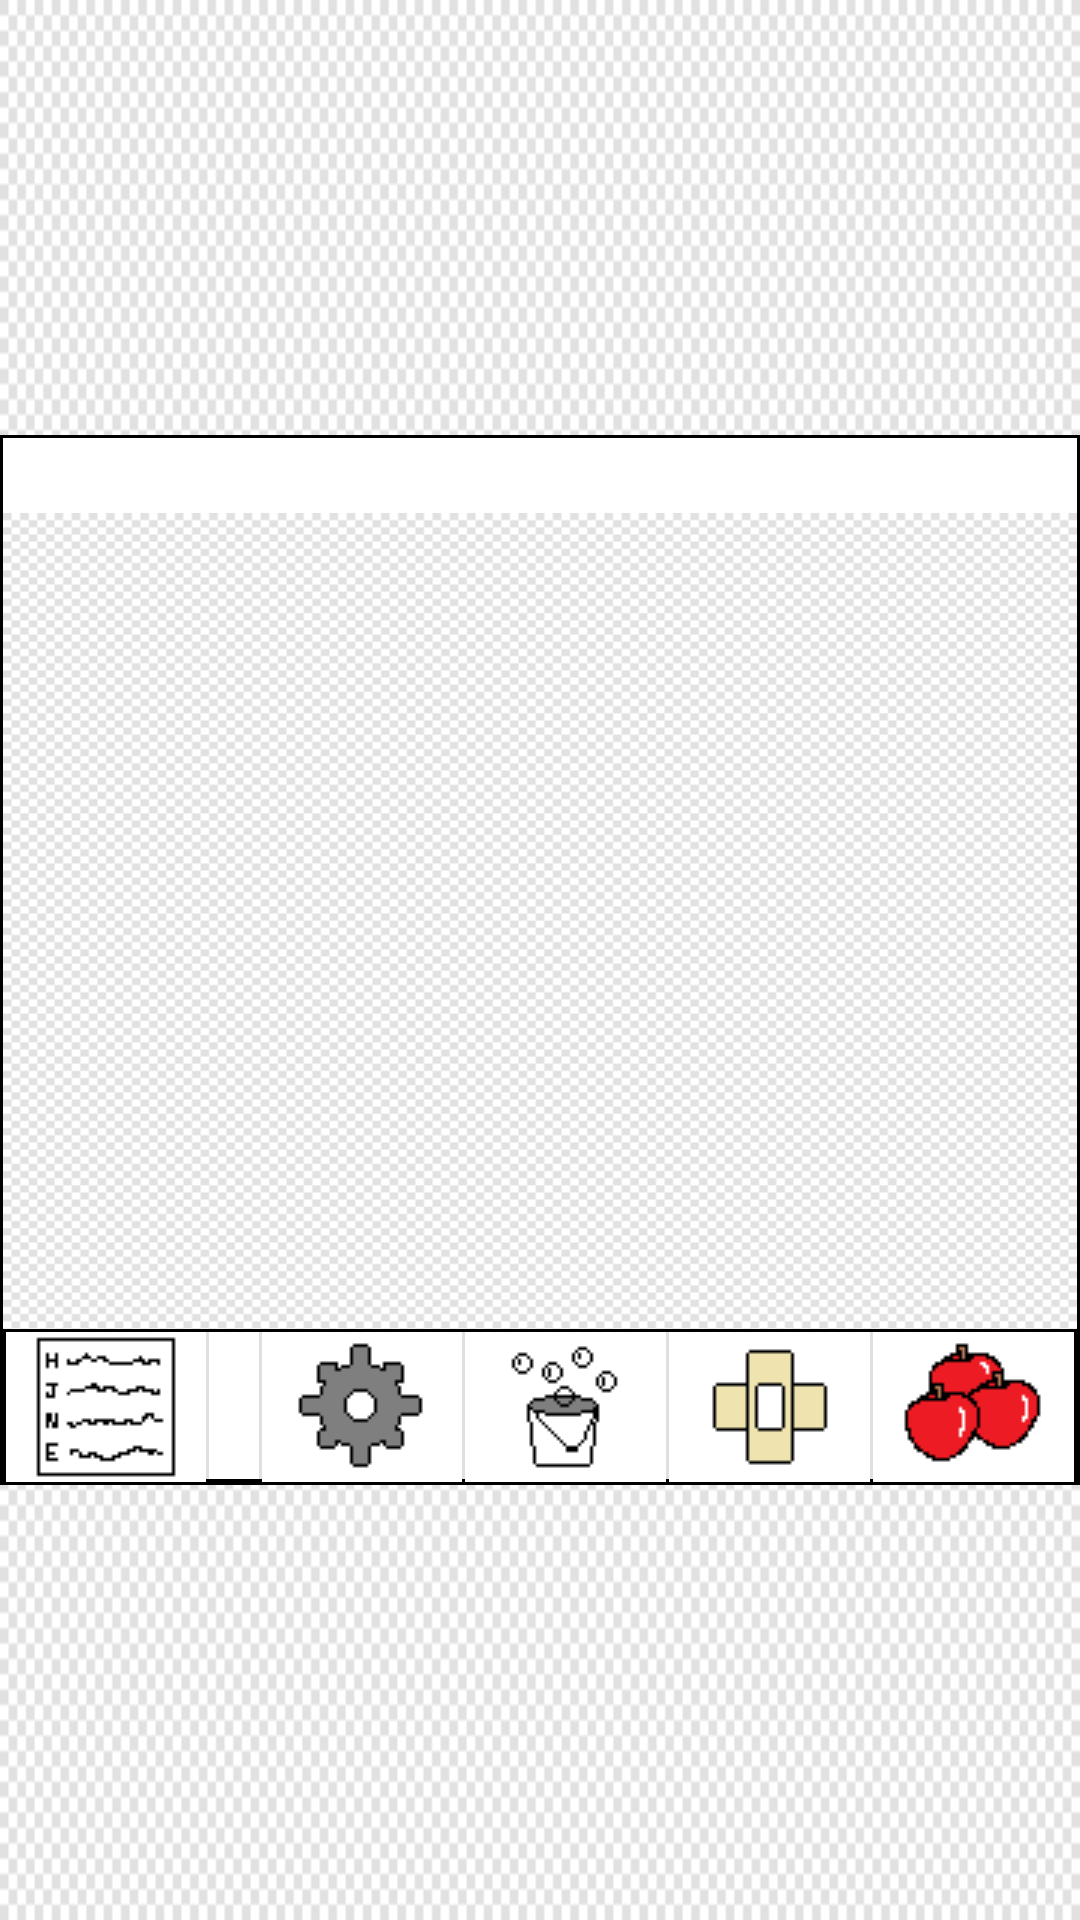

Write the Android layout XML for this screen, with the resource values it uses.
<!-- AndroidManifest.xml: application theme AppTheme -->
<!-- res/layout/activity_main.xml -->
<?xml version="1.0" encoding="utf-8"?>
<RelativeLayout xmlns:android="http://schemas.android.com/apk/res/android"
    xmlns:tools="http://schemas.android.com/tools"
    android:layout_width="match_parent"
    android:layout_height="match_parent"
    android:background="@drawable/alpha_background_v2"
    tools:context="com.example.myfirstpet.MainActivity">

    <RelativeLayout
        android:id="@+id/petCanvas"
        android:layout_width="match_parent"
        android:layout_height="350dp"
        android:layout_centerVertical="true"
        android:background="@drawable/border">

        <ImageView
            android:id="@+id/petCanvasBackground"
            android:layout_width="match_parent"
            android:layout_height="match_parent"/>

        <ImageView
            android:id="@+id/animation"
            android:layout_width="wrap_content"
            android:layout_height="wrap_content"
            android:layout_centerInParent="true"
            android:background="@drawable/alpha_background_v2"
            android:layout_marginTop="50dp"/>

        <LinearLayout
            android:id="@+id/buttonsBar"
            android:layout_width="match_parent"
            android:layout_height="wrap_content"
            android:layout_alignParentBottom="true"
            android:orientation="horizontal"
            android:divider="?android:dividerVertical"
            android:showDividers="middle"
            android:background="@drawable/border_no_bottom">

            <ImageButton
                android:id="@+id/status_btn"
                android:layout_width="wrap_content"
                android:layout_height="wrap_content"
                android:layout_weight="1"
                android:background="@color/White"
                android:src="@drawable/status_button"/>

            <ImageButton
                android:id="@+id/play_btn"
                android:layout_width="wrap_content"
                android:layout_height="wrap_content"
                android:layout_weight="1"
                android:background="@color/White"
                android:src="@drawable/play_button"/>

            <ImageButton
                android:id="@+id/options_btn"
                android:layout_width="wrap_content"
                android:layout_height="wrap_content"
                android:layout_weight="1"
                android:background="@color/White"
                android:src="@drawable/options_button"/>

            <ImageButton
                android:id="@+id/clean_btn"
                android:layout_width="wrap_content"
                android:layout_height="wrap_content"
                android:layout_weight="1"
                android:background="@color/White"
                android:src="@drawable/clean_button"/>

            <ImageButton
                android:id="@+id/heal_btn"
                android:layout_width="wrap_content"
                android:layout_height="wrap_content"
                android:layout_weight="1"
                android:background="@color/White"
                android:src="@drawable/heal_button"/>

            <ImageButton
                android:id="@+id/feed_btn"
                android:layout_width="wrap_content"
                android:layout_height="wrap_content"
                android:layout_weight="1"
                android:background="@color/White"
                android:src="@drawable/feed_button"/>

        </LinearLayout>

    </RelativeLayout>

</RelativeLayout>
<!-- resources referenced by this layout -->
<resources>
  <color name="White">#FFFFFF</color>
  <!-- drawable alpha_background_v2: png bitmap (drawable, 3279 bytes) -->
  <!-- drawable border (drawable) -->
  <?xml version="1.0" encoding="UTF-8"?>
  <shape xmlns:android="http://schemas.android.com/apk/res/android">
      <solid android:color="#FFFFFF" />
      <stroke android:width="1dp" android:color="#000000" />
      <padding android:left="1dp" android:top="1dp" android:right="1dp"
          android:bottom="1dp" />
  </shape>
  <!-- drawable border_no_bottom (drawable) -->
  <?xml version="1.0" encoding="utf-8"?>
  <shape xmlns:android="http://schemas.android.com/apk/res/android">
      <solid android:color="#FFFFFF" />
      <stroke android:width="1dp" android:color="#000000" />
      <padding android:left="1dp" android:top="1dp" android:right="1dp"/>
  </shape>
  <!-- drawable clean_button: png bitmap (drawable, 514 bytes) -->
  <!-- drawable feed_button: png bitmap (drawable, 630 bytes) -->
  <!-- drawable heal_button: png bitmap (drawable, 286 bytes) -->
  <!-- drawable options_button: png bitmap (drawable, 441 bytes) -->
  <!-- drawable status_button: png bitmap (drawable, 484 bytes) -->
  <style name="AppTheme" parent="Theme.AppCompat.Light.NoActionBar">
          
          <item name="colorPrimary">@color/colorPrimary</item>
          <item name="colorPrimaryDark">@color/colorPrimaryDark</item>
          <item name="colorAccent">@color/colorAccent</item>
      </style>
  <color name="colorPrimary">#3F51B5</color>
  <color name="colorPrimaryDark">#303F9F</color>
  <color name="colorAccent">#FF4081</color>
</resources>
